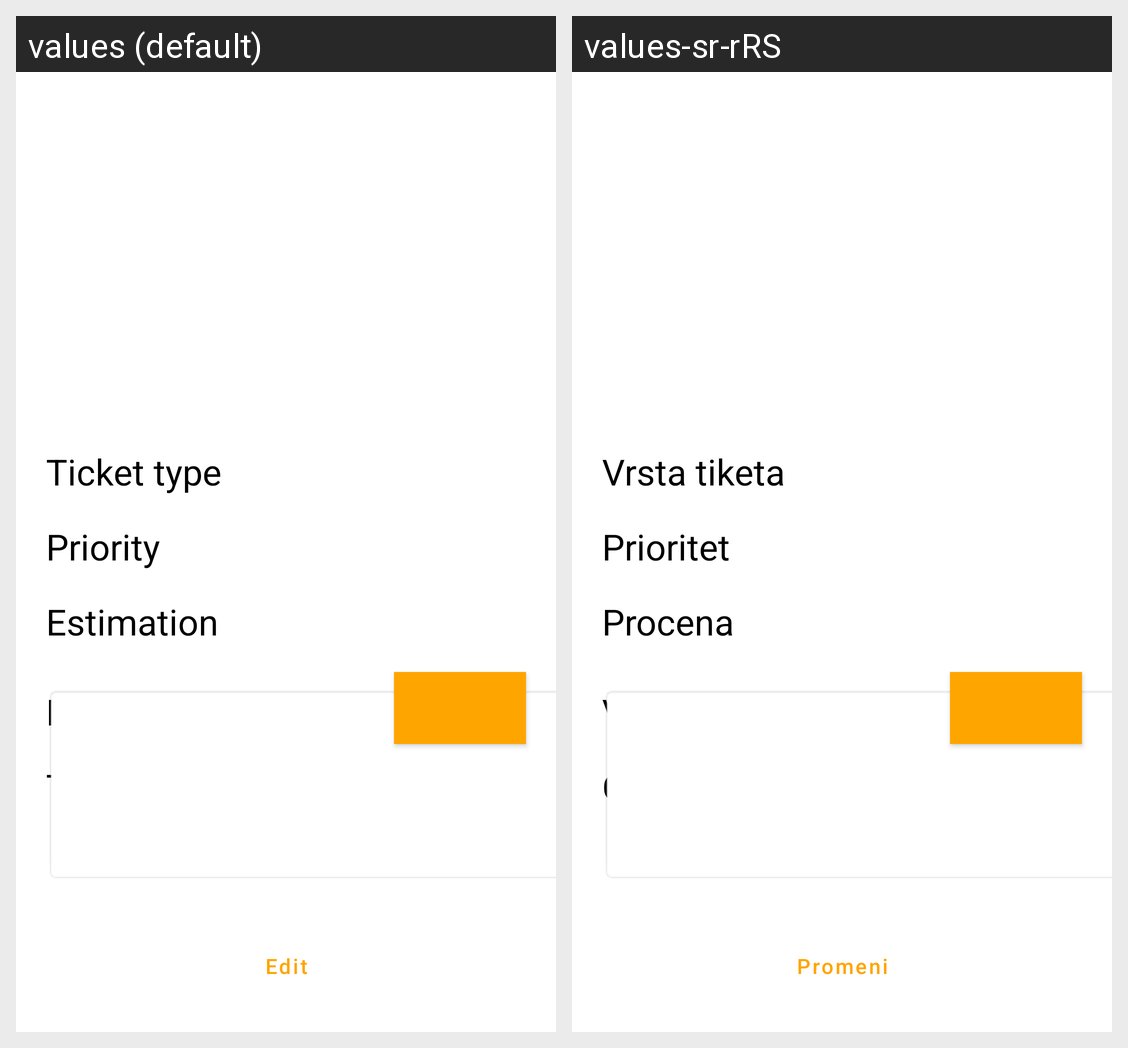

Translations of the strings shown on this Android screen, per locale in the grid:
Android screen res/layout/activity_tickets_info.xml rendered under 2 locales, left to right: values (default), values-sr-rRS. Device: Nexus 5 (rendered at 1080×1920; each locale shown at half size, 540×960, under a caption strip naming it); theme Theme.JIRAapp.
Strings drawn on this screen, with the default value and each locale's value (text and hints the layout hard-codes, and strings that could not be matched under every locale, appear in the picture but are not listed):

ticket_type
  values: Ticket type
  values-sr-rRS: Vrsta tiketa

priority
  values: Priority
  values-sr-rRS: Prioritet

estimation
  values: Estimation
  values-sr-rRS: Procena

logged_time
  values: Logged time
  values-sr-rRS: Vreme

ticket_desc
  values: Ticket desc.
  values-sr-rRS: Opis tiketa

edit
  values: Edit
  values-sr-rRS: Promeni
